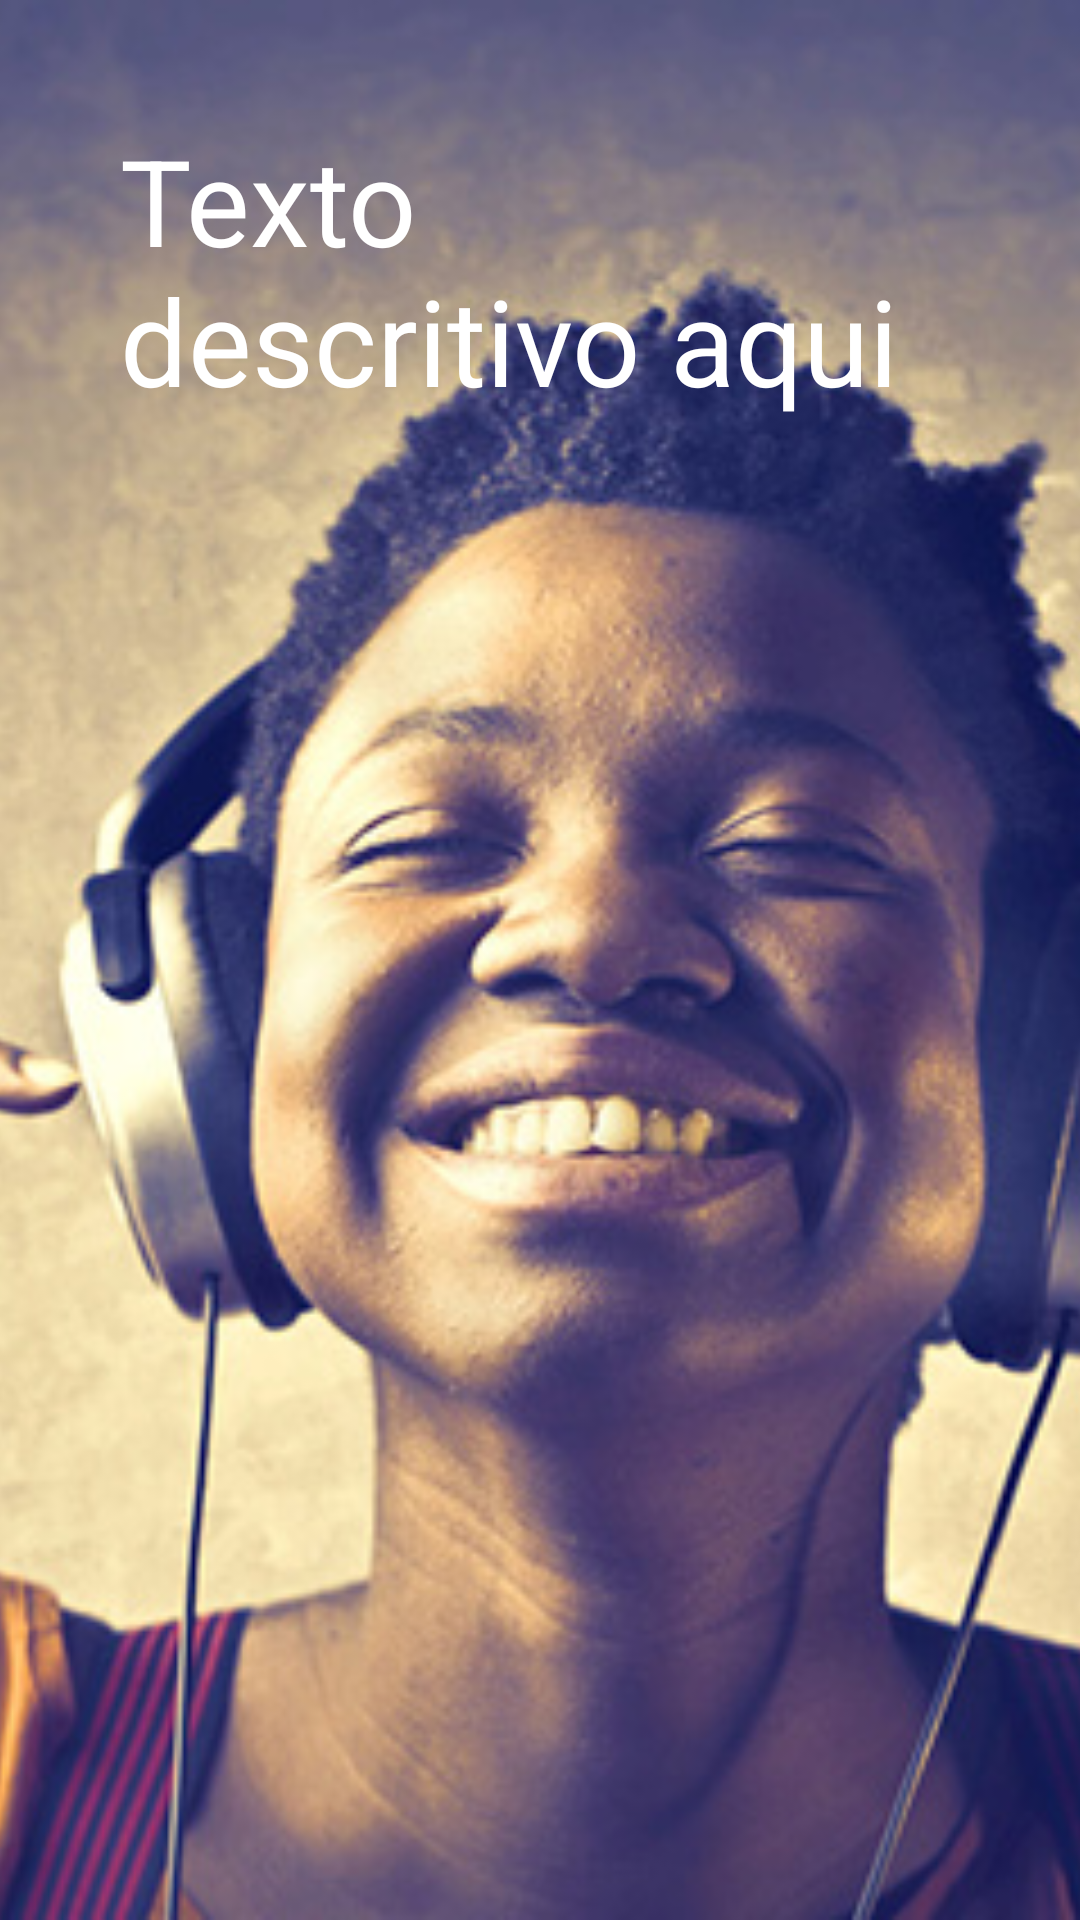

Android layout source for this screen:
<!-- AndroidManifest.xml: application theme AppTheme -->
<!-- res/layout/intro2.xml -->
<?xml version="1.0" encoding="utf-8"?>
<LinearLayout xmlns:android="http://schemas.android.com/apk/res/android"
    xmlns:tools="http://schemas.android.com/tools"
    android:orientation="vertical" android:layout_width="match_parent"
    android:layout_height="match_parent">

    <FrameLayout
        android:layout_width="match_parent"
        android:layout_height="fill_parent">

    <ImageView
        android:layout_width="match_parent"
        android:layout_height="match_parent"
        android:src="@drawable/intro2"
        android:scaleType="centerCrop"/>

    <TextView
        android:layout_width="match_parent"
        android:layout_height="wrap_content"
        android:text="Texto descritivo aqui"
        android:textColor="@android:color/white"
        android:textSize="40dp"
        android:layout_gravity="top"
        android:padding="40dp"
        fontPath="fonts/Roboto-Bold.ttf"
        tools:ignore="MissingPrefix" />

    </FrameLayout>

</LinearLayout>
<!-- resources referenced by this layout -->
<resources>
  <!-- drawable intro2: jpg bitmap (drawable, 113404 bytes) -->
  <style name="AppTheme" parent="Theme.AppCompat.Light.NoActionBar">
          
          <item name="colorPrimary">@color/colorPrimary</item>
          <item name="colorPrimaryDark">@color/colorPrimaryDark</item>
          <item name="colorAccent">@color/colorAccent</item>
      </style>
  <color name="colorPrimary">#005D81</color>
  <color name="colorPrimaryDark">#003853</color>
  <color name="colorAccent">#00C64C</color>
</resources>
